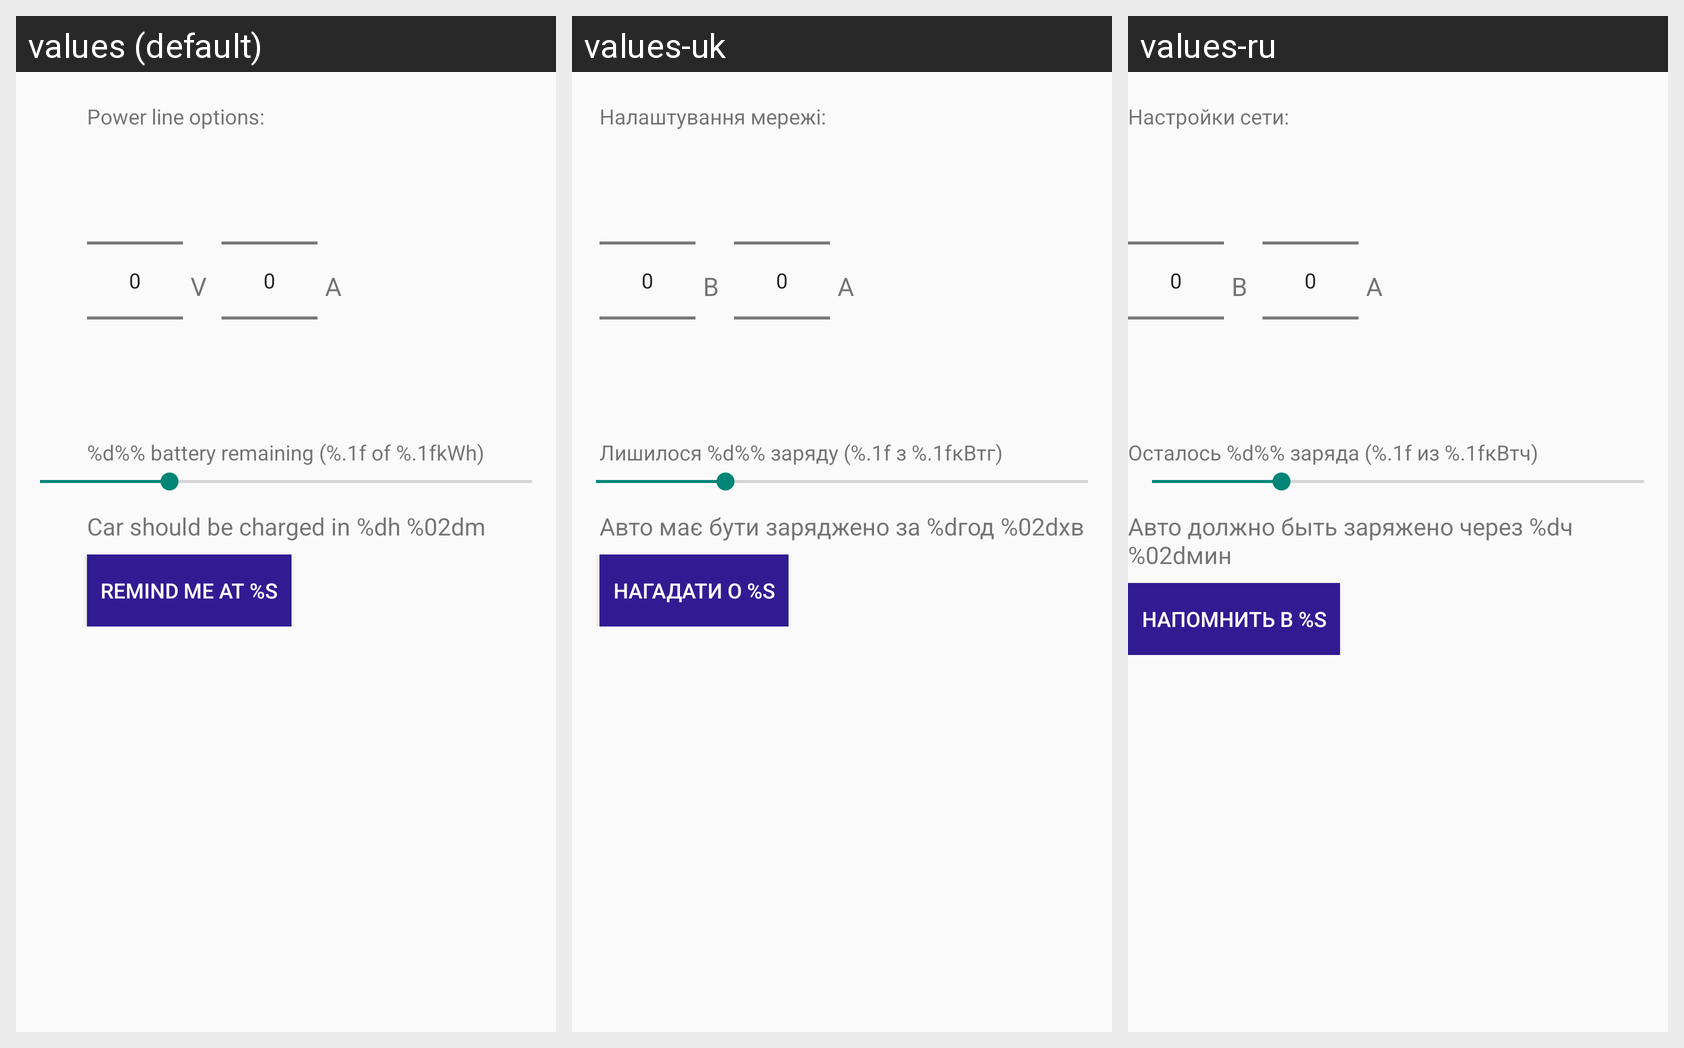

The Android screen above is rendered under several locales of the same app. Produce the string resources it draws, with the default and per-locale values.
Android screen res/layout/activity_main.xml rendered under 3 locales, left to right: values (default), values-uk, values-ru. Device: Nexus 5 (rendered at 1080×1920; each locale shown at half size, 540×960, under a caption strip naming it); theme Theme.EvChargeTimer.
Strings drawn on this screen, with the default value and each locale's value (text and hints the layout hard-codes, and strings that could not be matched under every locale, appear in the picture but are not listed):

current_description_title
  values: Power line options:
  values-uk: Налаштування мережі:
  values-ru: Настройки сети:

voltage_title
  values: V
  values-uk: В
  values-ru: В

amperage_title
  values: A
  values-uk: А
  values-ru: A

remaining_energy_title
  values: %d%% battery remaining (%.1f of %.1fkWh)
  values-uk: Лишилося %d%% заряду (%.1f з %.1fкВтг)
  values-ru: Осталось %d%% заряда (%.1f из %.1fкВтч)

should_be_charged_in_hours_title
  values: Car should be charged in %dh %02dm
  values-uk: Авто має бути заряджено за %dгод %02dхв
  values-ru: Авто должно быть заряжено через %dч %02dмин

remind_me_button_title
  values: Remind me at %s
  values-uk: Нагадати о %s
  values-ru: Напомнить в %s
